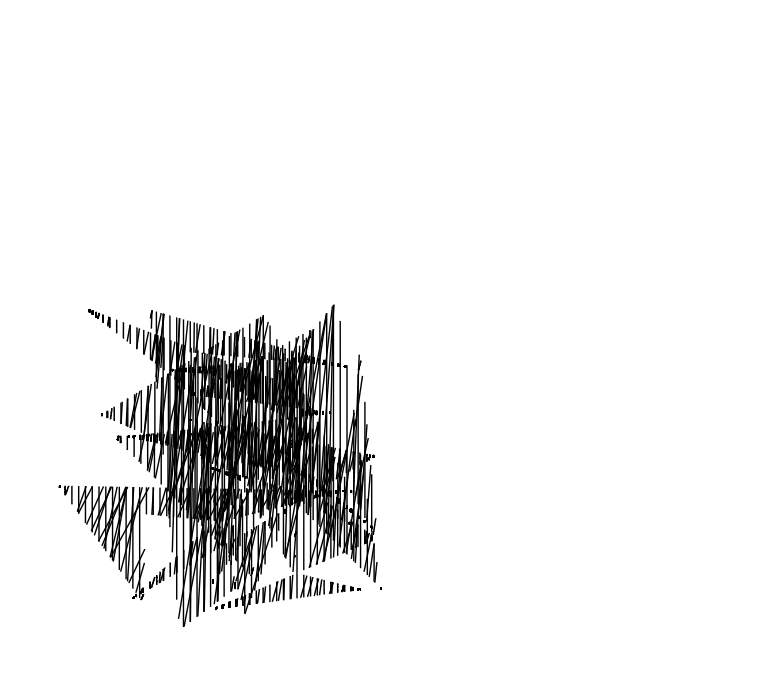

The script that saved this image:
# rectangle thing

import numpy as np
import matplotlib.patches as mpatches
from matplotlib.collections import PatchCollection
import matplotlib.pyplot as plt

import random
import math
import copy


width = 100
height = 100

rects = []

# generate a bunch of rectangles
def getrekt(num):
    rects = []
    maxx = 100
    maxy = 100
    for i in range(num):
        w = random.random() * 25 + 5
        h = random.random() * 25 + 5
        x = random.random() * (maxx - w)
        y = random.random() * (maxy - h)
        a = 0
        rects.append([[x,y],w,h,a])
    return rects

# generate a checkerboard of rectangles
def getcheckerboard():
    rects = []
    step = 50
    dim = 2
    for i in range(dim):
        for j in range(dim):
            #if(not (i+j) % 2): continue
            rects.append([[i*step,j*step],step-10,step-10,0])
    return rects

# return a bunch of triangle polygons
def gettris(num):
    tris = []
    maxx = 100
    maxy = 100
    for i in range(num):
        x1 = random.random() * maxx
        x2 = random.random() * maxx
        x3 = random.random() * maxx
        y1 = random.random() * maxy
        y2 = random.random() * maxy
        y3 = random.random() * maxy

        tris.append([ [[x1,y1],[x2,y2]] , [[x1,y1],[x3,y3]] , [[x3,y3],[x2,y2]] ])

    return tris

# return a nice geometric arrangement of triangles
def getpyramid(num):
    tris = []
    size = 100/num
    xstep = 1 * size
    ystep = .866 * size
            
    sierpex = [ [1,1], [1,3], [1,5], [5,1], [3,1], [3,2], [3,3], [2,2], [2,3] ]  # deeply bullshit approach to producing Sierpinski triangle for small n

    for i in range(num):
        for j in range(num-i):
            if [i,j] in sierpex: continue
            xoff = (i * xstep) + (j * xstep / 2)
            yoff = j * ystep
            x1 = xoff
            y1 = yoff
            x2 = xoff + xstep
            y2 = yoff 
            x3 = xoff + (xstep/2)
            y3 = yoff + ystep
            tris.append([ [[x1,y1],[x2,y2]] , [[x1,y1],[x3,y3]] , [[x3,y3],[x2,y2]] ])

    return tris


# given a rectangle definition, create some hatch lines inside it
def hatchrect(xy,w,h):
    hatches = []
    step = random.random() + 0.5
    rx = xy[0]
    ry = xy[1]
    x = rx
    y = ry
    if random.random() > 0.5:
        while x < rx+w:
            hatches.append([[x,ry], [x, ry+h]])
            x += step
    else:
        while y < ry+h:
            hatches.append([[rx,y], [rx+w, y]])
            y += step
    return hatches

# do some chaotic hatching of a rect
def hackrect(xy,w,h):
    hatches = []
    step = random.random() + 0.5
    sides = random.sample([0,1,2,3],2)

    edges = [ [ [xy[0],xy[1]], [xy[0],xy[1]+h] ], [ [xy[0],xy[1]],[xy[0]+w,xy[1]] ], [ [xy[0],xy[1]+h],[xy[0]+w, xy[1]+h] ], [ [xy[0]+w,xy[1]],[xy[0]+w,xy[1]+h] ] ]

    #[A,B] = random.sample(edges,2)

    numhatch = int(random.random()*50 + 5)

    for i in range(numhatch):
        [A,B] = random.sample(edges,2)
        p1 = getlinebisect(A[0], A[1], random.random())
        p2 = getlinebisect(B[0], B[1], random.random())
        hatches.append([p1, p2])

    return hatches

# generalize hackrect to work on arbitrary (implicitly convex for the hatching to behave) polygon
def hackpoly(p):
    hatches = []
    edges = p
    numhatch = int(random.random()*50 + 5)

    for i in range(numhatch):
        [A,B] = random.sample(edges,2)
        p1 = getlinebisect(A[0], A[1], random.random())
        p2 = getlinebisect(B[0], B[1], random.random())
        hatches.append([p1, p2])

    return hatches

# chaotic hatching in a continuous polyline
def circuitpoly(p):
    hatches = []
    edges = p
    cycle = len(edges)
    numhatch = int(random.random()*50 + 5)
  
    # initial line
    [A,B] = [ edges[0], edges[1] ]
    p1 = getlinebisect(A[0], A[1], random.random())
    p2 = getlinebisect(B[0], B[1], random.random())
    hatches.append([p1, p2])

    for i in range(1,numhatch):
        B = edges[(i+1)%cycle]
        p1 = hatches[i-1][1]
        p2 = getlinebisect(B[0], B[1], random.random())
        hatches.append([p1, p2])

    hatches.append([hatches[-1][1], hatches[0][0]])
    
    return hatches

# buggy circuitpoly draft that is actually kinda cool tho
def laserpoly(p):
    hatches = []
    edges = p
    cycle = len(edges)
    numhatch = int(random.random()*50 + 5)
  
    # initial line
    [A,B] = [ edges[0], edges[1] ]
    p1 = getlinebisect(A[0], A[1], random.random())
    p2 = getlinebisect(B[0], B[1], random.random())
    hatches.append([p1, p2])

    for i in range(1,numhatch):
        B = edges[(i+1)%cycle]
        p1 = hatches[i-1][0]
        p2 = getlinebisect(B[0], B[1], random.random())
        hatches.append([p1, p2])

    return hatches

# nicked from stack overflow, thank you random SO person for your service
def find_intersection( p0, p1, p2, p3 ) :

    s10_x = p1[0] - p0[0]
    s10_y = p1[1] - p0[1]
    s32_x = p3[0] - p2[0]
    s32_y = p3[1] - p2[1]
    denom = s10_x * s32_y - s32_x * s10_y
    if denom == 0 : return None # collinear

    denom_is_positive = denom > 0

    s02_x = p0[0] - p2[0]
    s02_y = p0[1] - p2[1]
    s_numer = s10_x * s02_y - s10_y * s02_x
    if (s_numer < 0) == denom_is_positive : return None # no collision

    t_numer = s32_x * s02_y - s32_y * s02_x
    if (t_numer < 0) == denom_is_positive : return None # no collision
    if (s_numer > denom) == denom_is_positive or (t_numer > denom) == denom_is_positive : return None # no collision

    # collision detected
    t = t_numer / denom
    intersection_point = [ p0[0] + (t * s10_x), p0[1] + (t * s10_y) ]

    return intersection_point

# hatch the interior of convex polygon poly by cropping some lines to fit
def crophatch(poly):
    inhatch = []  # the uncropped hatch lines
    outhatch = []  # the cropped hatch we're producing

    # let's get a bounding box around this polygon

    xmin = poly[0][0]
    ymin = poly[0][1]
    xmax = 0
    ymax = 0
   
    for p in poly:
        if(p[0] < xmin): xmin = p[0]
        if(p[0] > xmax): xmax = p[0]
        if(p[1] < ymin): ymin = p[1]
        if(p[1] > ymax): ymax = p[1]

    # now let's generate some hash lines within those bounds
#    inhatch = hackrect([xmin,ymin],xmax-xmin,ymax-ymin)


    step = 1
    x = xmin - 10


    while x < xmax:
        inhatch.append([ [x,ymin], [x+(random.random()*10),ymax] ])
        inhatch.append([ [x,ymin], [x,ymax] ])
        x += step

    # now the doozy: for each hatch line, try to intersect with each poly line
    #  if we get two intersections, we should crop it top and bottom
    for l in inhatch:
        out = []
        p1 = l[0]
        p2 = l[1]
        for i in range(len(poly) - 1):
            p3 = poly[i]
            p4 = poly[i+1]
            newp = find_intersection(p1,p2,p3,p4)
            if(newp != None):
                out.append(newp)
        # there might be 2, 4, 6...intersections in valid hatch line vs. a non-convex poly; handling this
        # correctly requires sorting the segments of the carved up hatch line in asc. or desc. order along
        # the line, e.g. by x or y coord (edge case for cardinal lines I suppose)
        if(len(out) > 1 and len(out) % 2 == 0):
            out.sort()
            for i in range(0,len(out),2):
                outhatch.append([out[i],out[i+1]])

    return outhatch




#given a start and an end coordinate and a midpoint position 0..1, return a new coord at that point on line AB
def getlinebisect(A,B,portion):
    x1 = A[0]
    y1 = A[1]
    x2 = B[0]
    y2 = B[1]
    
    dx = x2-x1
    dy = y2-y1

    newx = x1 + dx*portion
    newy = y1 + dy*portion

    return[newx,newy]

def copyshift(lines,xshift,yshift):
    lout = []
    for l in lines:
        lnew = copy.deepcopy(l)
        lnew[0][0] += xshift
        lnew[0][1] += yshift
        lnew[1][0] += xshift
        lnew[1][1] += yshift
        lout.append(lnew)
    return lout

def slant(lines,slantmag=2):
    for l in lines:
        mag = 1/(len(l))
        for p in l:
            p[0] += (random.random() - 0.5) * slantmag * mag
    return lines

def twist(lines):
    for l in lines:
        l[1][0] = width - l[1][0]
    return lines

def feather(lines,feathermag=2):
    for l in lines:
        for p in l:
            p[1] += (random.random() - 0.5) * feathermag
    return lines

def divide(lines, iterations):
    newl = []
    for k in range(iterations):
        for i in range(len(lines)):
            newl.append( [lines[i][0]] )
            for j in range(len(lines[i])-1): 
                p1 = lines[i][j]
                p2 = lines[i][j+1]
                mid = [ (p1[0] + p2[0]) / 2,  ( p1[1] + p2[1]) / 2  ]
                newl[i].append(mid)
                newl[i].append(p2)
        
        lines = newl
        newl = []
    return lines

fig, ax = plt.subplots(figsize=(11, 8.5))

patches = []

for i in range(10):
    t1 = [random.random()*50, random.random()*50]
    t2 = [random.random()*50, random.random()*50]
    t3 = [random.random()*50, random.random()*50]
    t4 = [random.random()*50, random.random()*50]
    t5 = [random.random()*50, random.random()*50]

    tri = [ t1,t2,t3,t4,t5,t1 ]
    #patches.append(mpatches.Polygon(tri,closed=True,fill=None,color="black"))

    lines = crophatch(tri)
    lines = divide(lines,8)
    lines = slant(lines)
#    lines = feather(lines)
    for l in lines:
        patches.append(mpatches.Polygon(l,closed=False,fill=None,color="black"))


#rects = getrekt(100)
#rects = getcheckerboard()

'''
for xy,w,h,a in rects:
#    if(random.random() > 0.75): patches.append(mpatches.Rectangle(xy,w,h,a, fill=None, color="blue"))
    h = hackrect(xy,w,h)
    #h = divide(h,8)
    #h = slant(h,1)
    #h = feather(h,0.2)
    for l in h:
        patches.append(mpatches.Polygon(l,closed=False, fill=None, color="black"))
'''

'''
#tris = gettris(2)
tris = getpyramid(8)
#print(tris)
for t in tris:
    h = laserpoly(t)
    for l in h:
        patches.append(mpatches.Polygon(l,closed=False, fill=None, color="black"))
'''


plt.grid(False)
plt.axis('off')
ax.set_aspect('equal')

x_bounds = [-5, width + 5]
y_bounds = [-5, height*.866 + 5]

ax.set_xlim(x_bounds)
ax.set_ylim(y_bounds)

collection = PatchCollection(patches, match_original=True)
ax.add_collection(collection)

plt.savefig('fullhatching.svg', bbox_inches = 'tight', pad_inches = 0)
plt.show()


